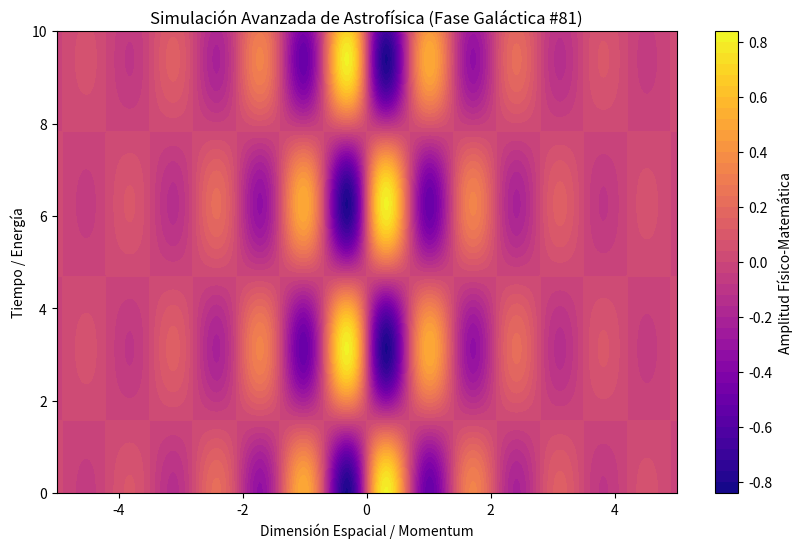

Recreate this plot in Python.
%matplotlib inline
# Simulación Galáctica: Astrofísica - Variante 81
import numpy as np
import matplotlib.pyplot as plt

# Parámetros Físicos Aleatorios
param_1 = 4.486
param_2 = 1.003
param_3 = 0.638

t = np.linspace(0, 10, 500)
x = np.linspace(-5, 5, 500)
X, T = np.meshgrid(x, t)

# Ecuación Base (Avanzada)
Z = np.sin(X * param_1) * np.cos(T * param_2) * np.exp(-np.abs(X) * param_3)

plt.figure(figsize=(10, 6))
plt.contourf(X, T, Z, 50, cmap='plasma')
plt.colorbar(label='Amplitud Físico-Matemática')
plt.title(r'Simulación Avanzada de Astrofísica (Fase Galáctica #81)')
plt.xlabel('Dimensión Espacial / Momentum')
plt.ylabel('Tiempo / Energía')
plt.show()
